Run: headless pygame with SDL's dummy video driver; simulated clock (each Clock.tick advances the game by its frame time, no real sleeping); random seed 0; keys injected as events and as key.get_pressed() state; mouse plan: one left click at the window centre at the start of phase 2, then a move to the lower-right quarter at the start of phase 3.
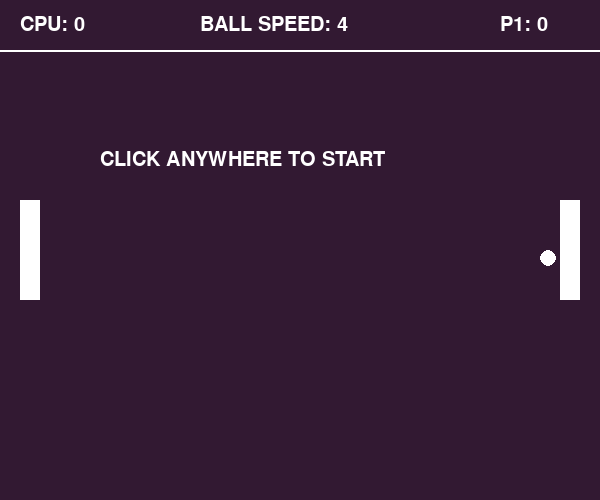
Frame 1 of 4 · flips 1–60 · no input
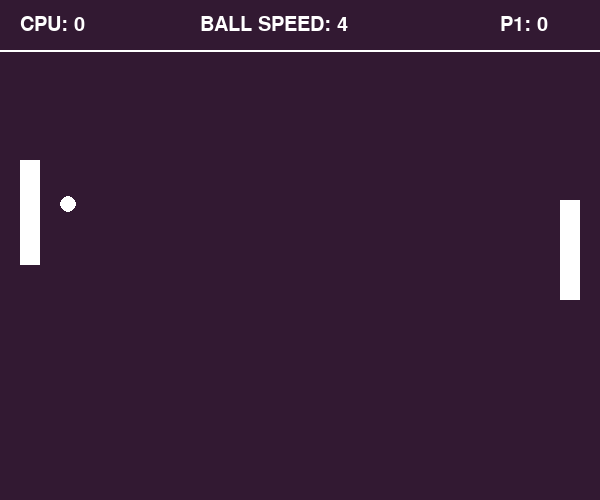
Frame 2 of 4 · flips 61–180 · clicked the window centre · tapped SPACE, RETURN · held RIGHT (→), D
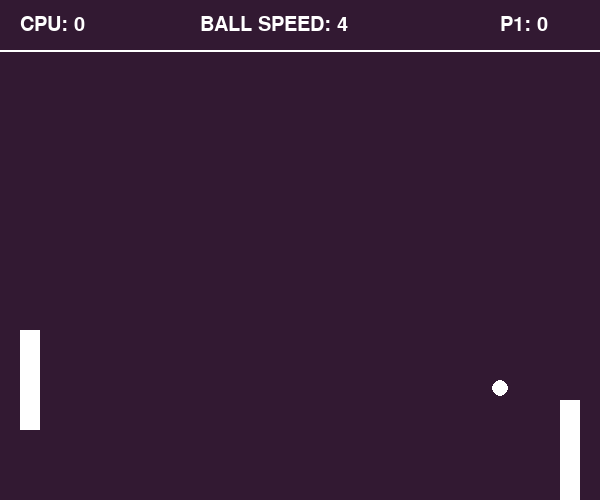
Frame 3 of 4 · flips 181–300 · moved the mouse to the lower-right quarter · held DOWN (↓), S
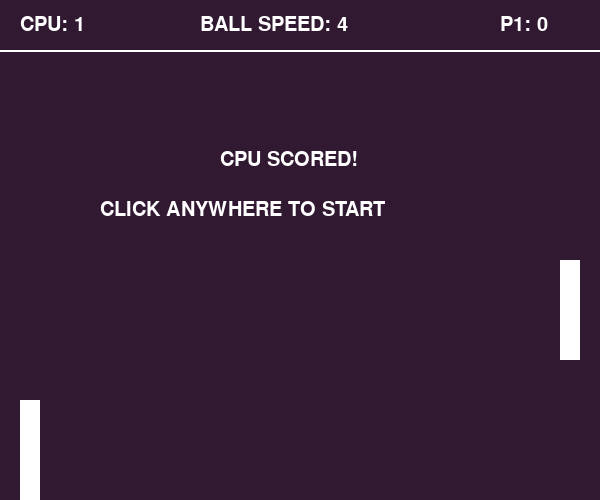
Frame 4 of 4 · flips 301–420 · held LEFT (←), A, UP (↑), W

The pygame program that drew these frames:

# Using python, we can create games.

#Task: Run the code and check the output.


import pygame

# Initialize Pygame
pygame.init()

# Set up game window
screen_width = 600
screen_height = 500
screen = pygame.display.set_mode((screen_width, screen_height))
pygame.display.set_caption('Pong')

# Define colors
BG_COLOR = (50, 25, 50)  # Dark purple background
WHITE = (255, 255, 255)  # White for lines and text

# Clock to control frame rate
clock = pygame.time.Clock()
fps = 60  # Frames per second

# Define font for displaying text
font = pygame.font.SysFont('Constantia', 30)

# Scores
cpu_score = 0
player_score = 0
margin = 50
winner = 0
live_ball = False
speed_increase = 0

# Function to draw the game board
def draw_board():
    screen.fill(BG_COLOR)
    pygame.draw.line(screen, WHITE, (0, margin), (screen_width, margin), 2)  # Top margin line

# Function to draw text on the screen
def draw_text(text, x, y):
    img = font.render(text, True, WHITE)
    screen.blit(img, (x, y))

# Paddle class
class Paddle:
    def __init__(self, x, y):
        self.rect = pygame.Rect(x, y, 20, 100)  # Paddle dimensions
        self.speed = 5  # Movement speed
        self.ai_speed = 5  # AI movement speed

    def move(self, up_key, down_key):
        keys = pygame.key.get_pressed()
        if keys[up_key] and self.rect.top > 50:  # Move up (prevent going above score area)
            self.rect.y -= self.speed
        if keys[down_key] and self.rect.bottom < screen_height:  # Move down
            self.rect.y += self.speed

    def ai(self):
        #ai to move the paddle automatically
        #move down
        if self.rect.centery < ball.rect.top and self.rect.bottom < screen_height:
            self.rect.move_ip(0, self.ai_speed)
        #move up
        if self.rect.centery > ball.rect.bottom and self.rect.top > margin:
            self.rect.move_ip(0, -1 * self.ai_speed)


    def draw(self):
        pygame.draw.rect(screen, WHITE, self.rect)  # Draw paddle


# Ball class
class Ball:
    def __init__(self, x, y):
        self.reset(x, y)

    def move(self):
        #check collision with top margin
        if self.rect.top < margin:
            self.speed_y *= -1
        #check collision with bottom of the screen
        if self.rect.bottom > screen_height:
            self.speed_y *= -1
        if self.rect.colliderect(player_paddle) or self.rect.colliderect(cpu_paddle):
            self.speed_x *= -1

        #check for out of bounds
        if self.rect.left < 0:
            self.winner = 1
        if self.rect.left > screen_width:
            self.winner = -1

        #update ball position
        self.rect.x += self.speed_x
        self.rect.y += self.speed_y

        return self.winner

    def draw(self):
        pygame.draw.ellipse(screen, WHITE, self.rect)

    def reset(self, x, y):
        self.x = x
        self.y = y
        self.ball_rad = 8
        self.rect = pygame.Rect(x, y, self.ball_rad * 2, self.ball_rad * 2)
        self.speed_x = -4
        self.speed_y = 4
        self.winner = 0# 1 is the player and -1 is the CPU

# Create paddles and ball
player_paddle = Paddle(screen_width - 40, screen_height // 2 - 50)
cpu_paddle = Paddle(20, screen_height // 2 - 50)  # AI paddle (still static)
ball = Ball(screen_width - 60, screen_height // 2)  # Ball starts near player side

# Main loop
running = True
while running:

    for event in pygame.event.get():
        if event.type == pygame.QUIT:
            running = False
        if event.type == pygame.MOUSEBUTTONDOWN and live_ball == False:
            live_ball = True
            ball.reset(screen_width - 60, screen_height // 2 + 50)
            print('Ball reset')

    # Draw everything
    draw_board()
    draw_text('CPU: ' + str(cpu_score), 20, 15)
    draw_text('P1: ' + str(player_score), screen_width - 100, 15)
    draw_text('BALL SPEED: ' + str(abs(ball.speed_x)), screen_width // 2 - 100 , 15)

    #draw paddles
    player_paddle.draw()
    cpu_paddle.draw()

    if live_ball == True:
        speed_increase += 1
        winner = ball.move()
        if winner == 0:
            #draw ball
            ball.draw()
            #move paddles
            player_paddle.move(pygame.K_UP, pygame.K_DOWN)
            cpu_paddle.ai()
        else:
            live_ball = False
            print("Live ball is false")
            if winner == 1:
                player_score += 1
            elif winner == -1:
                cpu_score += 1
    #print player instructions
    elif live_ball == False:
        if winner == 0:
            draw_text('CLICK ANYWHERE TO START',  100, screen_height // 2 -100)
        if winner == 1:
            draw_text('YOU SCORED!',  220, screen_height // 2 -100)
            draw_text('CLICK ANYWHERE TO START',  100, screen_height // 2 -50)
        if winner == -1:
            draw_text('CPU SCORED!', 220, screen_height // 2 -100)
            draw_text('CLICK ANYWHERE TO START',  100, screen_height // 2 -50)


    player_paddle.draw()
    cpu_paddle.draw()
    ball.draw()


    if speed_increase > 500:
        speed_increase = 0
        if ball.speed_x < 0:
            ball.speed_x -= 1
        if ball.speed_x > 0:
            ball.speed_x += 1
        if ball.speed_y < 0:
            ball.speed_y -= 1
        if ball.speed_y > 0:
            ball.speed_y += 1

    # Update display
    pygame.display.update()
    clock.tick(fps)  # Maintain FPS

# Quit Pygame
pygame.quit()
